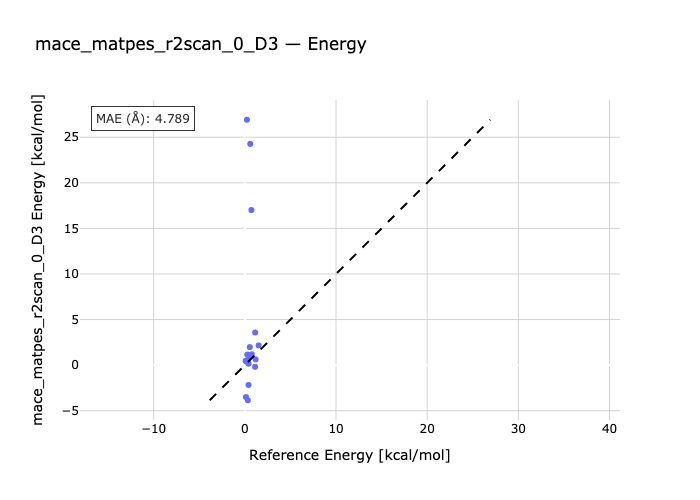

The data file committed next to this chart (first rows):
species, reference, predicted
ne2-ne, 0.08, 0.4643
ar2-ar, 0.27, 0.5488
kr2-kr, 0.4, 0.1553
ne3-ne, 0.27, 1.157
ar3-ar, 0.77, 1.19
kr3-kr, 1.18, 0.6329
ne4-ne, 0.54, 1.979
ar-ar4, 1.51, 2.161
ne6-ne, 1.13, 3.578
hf-hfNe-ne, 0.23, 26.92
ar-hf-hfAr, 0.59, 24.27
kr-hf-hfKr, 0.72, 17.01
c2h2Ne-ne-c2h2, 0.12, -3.502
c2h2Ar-ar-c2h2, 0.33, -3.851
c2h6Ne-c2h6-ne, 0.24, 0.3724
c2h6-ar-c2h6Ar, 0.54, 0.96
ne-bz-bzNe, 0.4, -2.176
bzAr-ar-bz, 1.12, -0.1887
